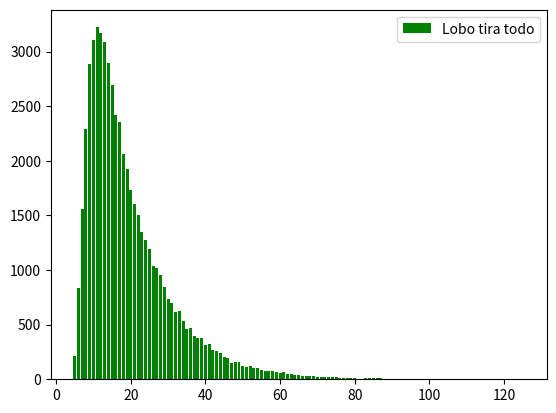

Write Python code to recreate this figure.
import random
import json
import matplotlib.pyplot as plt
import numpy
import os
from scipy.stats import norm

def main():
    #simularHasta(20,1000)    #Sacar # para simular todos los jusgos hasta X jugadores tantas veces como setee en la funcion para las dos variantes
    #playGames(10, 4, True)  #Sacar # para simular X cant de veces con X cant de jugadores, True para lobo tira toda la casa y False para tirar solo una pared
    #playGames(10, 4, False)
    #displayData(4)      #Sacar # para mostrar estadisticas para X cant de jugadores con o sin "loboTiraTodo o dejar vacia la segunda variable para mostrar y comparar ambos casos"
    #emptyCache()             #Sacar # para resetear estadisticas

    jugarHastaErrorMenorQue(0.1, 95, 4, True)

class Player:

    def __init__(self, loboTiraTodo):
        self.state = {"verde": False, "azul": False, "colorado": False, "amarillo": False, "violeta": False}
        self.loboTiraTodo = loboTiraTodo

    def throwDice(self):
        return random.randint(1, 6)

    def jugarRonda(self):
        dado = self.throwDice()
        if dado == 1:
            if self.loboTiraTodo:
                self.state = {"verde": False, "azul": False, "colorado": False, "amarillo": False, "violeta": False}
            else:
                cantParedesActualmente = 0
                for value in self.state.values():
                    if value:
                        cantParedesActualmente += 1
                paredATirar = random.randint(0, cantParedesActualmente)
                i = 0
                for key, val in self.state.items():
                    if val:
                        if i == paredATirar:
                            self.state[key] = False
                            break
                        i += 1
        elif dado == 2:
            self.state["verde"] = True
        elif dado == 3:
            self.state["azul"] = True
        elif dado == 4:
            self.state["amarillo"] = True
        elif dado == 5:
            self.state["violeta"] = True
        elif dado == 6:
            if self.state == {"verde": True, "azul": True, "colorado": 0, "amarillo": True, "violeta": True}:
                self.state["colorado"] = True

class Game:

    def __init__(self, cantidadDeJugadores, loboTiraTodo):
        self.cantidadDeJugadores = cantidadDeJugadores
        self.loboTiraTodo = loboTiraTodo

        self.turn = 0
        self.jugadores = []

    def playGame(self):
        for i in range(self.cantidadDeJugadores):
            self.createPlayer()

        delay = 0
        counter = 0
        while random.randint(1, 6) != 6:
            delay += 1

        while True:
            self.turn += 1
            for jugador in self.jugadores:
                if counter < delay:
                    counter += 1
                else:
                    assert isinstance(jugador, Player)
                    jugador.jugarRonda()

                    if jugador.state == {"verde": True, "azul": True, "colorado": True, "amarillo": True, "violeta": True}:
                        return self.turn


    def createPlayer(self):
        self.jugadores.append(Player(self.loboTiraTodo))


def playGames(numOfGames, cantDeJugadores, loboTiraTodo):

    stats = {}

    for i in range(numOfGames):
        juego = Game(cantDeJugadores, loboTiraTodo)
        cantRondas = juego.playGame()
        if str(cantRondas) in list(stats.keys()):
            stats[str(cantRondas)] += 1
        else:
            stats[str(cantRondas)] = 1

    stats["loboTiraTodo"] = loboTiraTodo
    stats['cantDeJugadores'] = cantDeJugadores

    saveGames(stats)


def saveGames(newStat):
    if os.path.isfile('Estadisticas Chanchos.txt') == False:
        oldstats = []
    else:
        f = open('Estadisticas Chanchos.txt', 'r')

        lines = f.read()
        f.close()

        if lines != "":
            oldstats = json.loads(lines)
        else:
            oldstats = []

    newStat = json.loads(json.dumps(newStat))

    nostat = True
    for oldStat in oldstats:
        if oldStat["cantDeJugadores"] == newStat["cantDeJugadores"] and oldStat["loboTiraTodo"] == newStat["loboTiraTodo"]:
            nostat = False
            for newKey, newValue in list(newStat.items()):
                if newKey in list(oldStat.keys()) and newKey not in ["cantDeJugadores","loboTiraTodo"]:
                    oldStat[newKey] += newStat[newKey]
                else:
                    if newKey not in ["cantDeJugadores", "loboTiraTodo"]:
                        oldStat[newKey] = newStat[newKey]

    if nostat:
        oldstats.append(newStat)

    f = open('Estadisticas Chanchos.txt', 'w')
    f.write(json.dumps(oldstats))
    f.close()

def emptyCache():
    f = open('Estadisticas Chanchos.txt', 'w')
    f.write("")
    f.close()

def displayData(cant,loboTiraTodo= None, error= None, confianza= None):
    if os.path.isfile('Estadisticas Chanchos.txt') == False:
        print("No hay estadisticas")
    else:
        f = open('Estadisticas Chanchos.txt', 'r')

        lines = f.read()
        f.close()

        if lines == "":
            print("No hay estadisticas")
            return
        stats = json.loads(lines)

        if loboTiraTodo != None:
            nostat = True
            for stat in stats:
                if stat["cantDeJugadores"] == cant and stat["loboTiraTodo"] == loboTiraTodo:
                    nostat = False

                    veces = 0
                    purStat = {}

                    for key, value in list(stat.items()):
                        if key not in ["cantDeJugadores", "loboTiraTodo"]:
                            veces += value
                            purStat[int(key)] = int(value)


                    print("Cantidad de jugadores: " + str(cant))
                    if loboTiraTodo:
                        label = "Lobo tira todo"
                        print("Lobo tira todo: Si")
                    else:
                        label = "Lobo no tira todo"
                        print("Lobo tira todo: No")
                    print("Tamano de la muestra: " + str(veces))

                    maxValue = 0
                    maxKey = 0
                    lista = []
                    for key, value in list(purStat.items()):
                        if value > maxValue:
                            maxValue = value
                            maxKey = key
                        for j in range(value):
                            lista.append(key)

                    print("La moda es: " + str(maxKey) + " con " + str(maxValue) + " apariciones, " + str(
                        maxValue * 100 / veces)[:4] + "% del total de la muestra")
                    print("La media es: " + str(numpy.mean(lista))[:5])
                    print("La mediana es: " + str(numpy.median(lista))[:5])
                    print("El Desvio Estandar es: " + str(numpy.std(lista))[:5])

                    if error != None and confianza != None:
                        print("El HW para una confianza de " + str(confianza) + "% es: " + str(error))

                    plt.bar(list(purStat.keys()), list(purStat.values()), color='g', label=label)
                    plt.legend(loc='upper right')
                    plt.show()

            if nostat:
                print("no hay estadisticas")
        else:
            nostat = True
            purStatCon = {}
            purStatSin = {}
            vecesCon = 0
            vecesSin = 0
            for stat in stats:
                if stat["cantDeJugadores"] == cant and stat["loboTiraTodo"] == True:
                    nostat = False

                    for key, value in list(stat.items()):
                        if key not in ["cantDeJugadores", "loboTiraTodo"]:
                            vecesCon += value
                            purStatCon[int(key)] = int(value)

                if stat["cantDeJugadores"] == cant and stat["loboTiraTodo"] == False:
                    nostat = False

                    for key, value in list(stat.items()):
                        if key not in ["cantDeJugadores", "loboTiraTodo"]:
                            vecesSin += value
                            purStatSin[int(key)] = int(value)

            if nostat:
                print("no hay estadisticas")
            else:
                if purStatCon == {} or purStatSin == {}:
                    print("no hay estadisticas")
                else:
                    # print stats
                    print("Cantidad de jugadores: " + str(cant))
                    print("")

                    print("Lobo tira todo: Si")
                    print("Tamano de la muestra: " + str(vecesCon))

                    maxValueCon = 0
                    maxKeyCon = 0
                    listaCon = []
                    for key, value in list(purStatCon.items()):
                        if value > maxValueCon:
                            maxValueCon = value
                            maxKeyCon = key
                        for j in range(value):
                            listaCon.append(key)

                    maxValueSin = 0
                    maxKeySin = 0
                    listaSin = []
                    for key, value in list(purStatSin.items()):
                        if value > maxValueSin:
                            maxValueSin = value
                            maxKeySin = key
                        for j in range(value):
                            listaSin.append(key)

                    print("La moda es: " + str(maxKeyCon) + " con " + str(maxValueCon) + " apariciones, " + str(
                        maxValueCon * 100 / vecesCon)[:4] + "% del total de la muestra")
                    print("La media es: " + str(numpy.mean(listaCon))[:5])
                    print("La mediana es: " + str(numpy.median(listaCon))[:5])
                    print("El Desvio Estandar es: " + str(numpy.std(listaCon))[:5])
                    print("")

                    print("Lobo tira todo: No")

                    print("Tamano de la muestra: " + str(vecesSin))



                    print("La moda es: " + str(maxKeySin) + " con " + str(maxValueSin) + " apariciones, " + str(
                        maxValueSin * 100 / vecesSin)[:4] + "% del total de la muestra")
                    print("La media es: " + str(numpy.mean(listaSin))[:5])
                    print("La mediana es: " + str(numpy.median(listaSin))[:5])
                    print("El Desvio Estandar es: " + str(numpy.std(listaSin))[:5])

                    plt.bar(list(purStatCon.keys()), list(purStatCon.values()), color='g', alpha = 0.4, label='Lobo tira todo') #con = verde
                    plt.bar(list(purStatSin.keys()), list(purStatSin.values()), color='b', alpha = 0.4, label='Lobo no tira todo') #sin = azul
                    plt.legend(loc='upper right')
                    plt.show()

def getStats(cant,loboTiraTodo = None):
    if os.path.isfile('Estadisticas Chanchos.txt') == False:
        print("No hay estadisticas")
    else:
        f = open('Estadisticas Chanchos.txt', 'r')

        lines = f.read()
        f.close()

        if lines == "":
            print("No hay estadisticas")
            return
        stats = json.loads(lines)

        nostat = True
        for stat in stats:
            if stat["cantDeJugadores"] == cant and stat["loboTiraTodo"] == loboTiraTodo:
                nostat = False

                veces = 0
                purStat = {}

                for key, value in list(stat.items()):
                    if key not in ["cantDeJugadores", "loboTiraTodo"]:
                        veces += value
                        purStat[int(key)] = int(value)

                maxValue = 0
                maxKey = 0
                lista = []
                for key, value in list(purStat.items()):
                    if value > maxValue:
                        maxValue = value
                        maxKey = key
                    for j in range(value):
                        lista.append(key)

                return {"moda": maxKey, "media": numpy.mean(lista), "mediana": numpy.median(lista), "desvio": numpy.std(lista), "n": veces}

        if nostat:
            print("no hay estadisticas")

def simularHasta(cantidadDeJugadores, cantidadDeVeces): #Con las dos variantes del juego
    for i in range(1,cantidadDeJugadores + 1):
        playGames(cantidadDeVeces,i,False)
        playGames(cantidadDeVeces, i, True)

def jugarHastaErrorMenorQue(error, confianza, cantidadDeJugadores, loboTiraTodo):
    emptyCache()
    playGames(10,cantidadDeJugadores,loboTiraTodo)
    stats = getStats(cantidadDeJugadores,loboTiraTodo)
    z = norm.ppf(1 - ((1 - (confianza/100))/2))
    e = z * stats["desvio"] / (stats["n"] ** (1/2))

    while e > error:
        n = (z * stats["desvio"] / error) ** 2
        playGames(int(n - stats["n"]),cantidadDeJugadores,loboTiraTodo)
        stats = getStats(cantidadDeJugadores, loboTiraTodo)
        e = z * stats["desvio"] / (stats["n"] ** (1 / 2))

    displayData(cantidadDeJugadores, loboTiraTodo, error = e, confianza = confianza)


if __name__ == '__main__':
    main()
